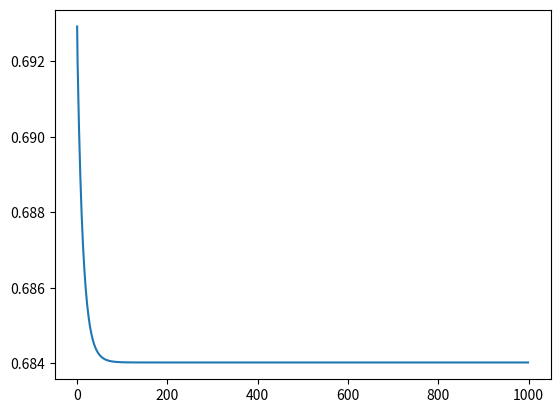

The matplotlib source for this figure:
# logistic回归
import numpy as np
import matplotlib.pyplot as plt

def sigmoid(x):
    return 1/(1+np.exp(-x))

def cost_function(theta,input,output):
    h=sigmoid(np.dot(input,theta))
    return np.sum(np.multiply(-output,np.log(h))+np.multiply((output-1),np.log(1-h)))/input.shape[0]

def gradient_desc(input,output):
    alpha=0.02
    max_iter=1000
    featureNo=input.shape[1]
    theta=np.ones(featureNo).reshape(featureNo,1)/featureNo
    iter=0
    cost=[]
    while iter<max_iter:
        h = sigmoid(np.dot(input, theta))
        theta=theta-alpha*np.dot(input.T,h-output)
        cost.append(cost_function(theta,input,output))
        iter +=1
    return theta,cost

def logistic_regression(input,output,x):
    parameter=gradient_desc(input_t,output_t)[0]
    predict=sigmoid(np.dot(x,parameter))


if __name__=='__main__':
    input_t=np.random.random((100,7))
    output_t=np.random.random((100,1))
    parameter_result=gradient_desc(input_t,output_t)[0]
    cost_result=gradient_desc(input_t,output_t)[1]
    print(parameter_result)
    plt.plot(cost_result)